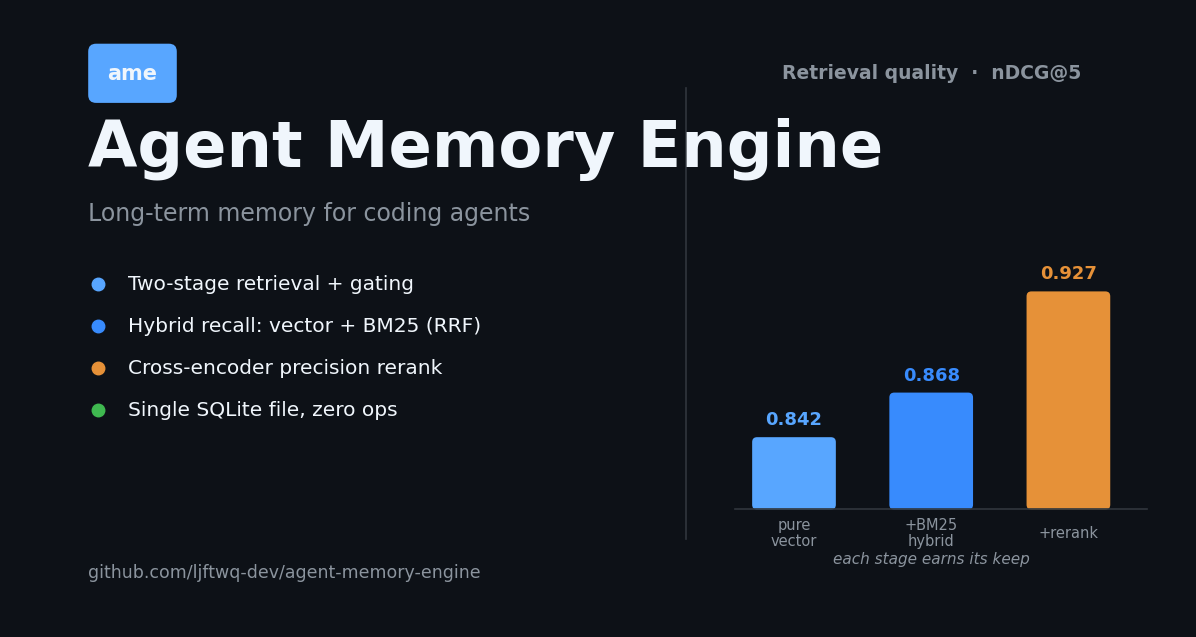

Here is the Python script that generated this plot: (Note: this script raises an exception after producing the figure.)
"""
Agent Memory Engine — social preview card (1200x630).

The image used as the GitHub repo's social preview (Settings -> Social
preview) and as an OG image if a docs/demo site is added later.

Regenerate:
    python docs/make_social_card.py
"""
import os
import matplotlib
matplotlib.use('Agg')
import matplotlib.pyplot as plt
from matplotlib.patches import FancyBboxPatch

plt.rcParams['font.family'] = 'DejaVu Sans'

# GitHub dark palette (pops in social feeds)
BG = '#0d1117'
FG = '#f0f6fc'
MUTED = '#8b949e'
BLUE = '#58a6ff'
BLUE_DEEP = '#388bfd'
ORANGE = '#e69138'
GREEN = '#3fb950'
DIVIDER = '#30363d'

fig, ax = plt.subplots(figsize=(12, 6.3), dpi=100)   # 1200 x 630
ax.set_xlim(0, 120)
ax.set_ylim(0, 63)
ax.axis('off')
fig.patch.set_facecolor(BG)
ax.set_facecolor(BG)
fig.subplots_adjust(left=0.01, right=0.99, top=0.99, bottom=0.01)


def chip(x, y, w, h, fc, text, tc=FG, fs=11, bold=True):
    p = FancyBboxPatch((x, y), w, h,
                       boxstyle='round,pad=0.02,rounding_size=0.8',
                       fc=fc, ec='none')
    ax.add_patch(p)
    ax.text(x + w / 2, y + h / 2, text, ha='center', va='center',
            fontsize=fs, color=tc, weight='bold' if bold else 'normal')


# ===== monogram (top-left) =====
chip(8, 53.5, 9, 6, BLUE, 'ame', fs=15)

# ===== title =====
ax.text(8, 47, 'Agent Memory Engine', fontsize=46, color=FG, weight='bold')
ax.text(8, 41.5, 'Long-term memory for coding agents',
        fontsize=17, color=MUTED)

# ===== features (bullet rows) =====
features = [
    ('Two-stage retrieval + gating', BLUE),
    ('Hybrid recall: vector + BM25 (RRF)', BLUE_DEEP),
    ('Cross-encoder precision rerank', ORANGE),
    ('Single SQLite file, zero ops', GREEN),
]
fy = 35
for text, color in features:
    ax.plot(9, fy, 'o', color=color, markersize=9)
    ax.text(12, fy, text, fontsize=14.5, color=FG, va='center')
    fy -= 4.3

# ===== url (bottom-left) =====
ax.text(8, 5, 'github.com/ljftwq-dev/agent-memory-engine',
        fontsize=12.5, color=MUTED)

# ===== vertical divider =====
ax.plot([69, 69], [9, 55], color=DIVIDER, lw=1.2)

# ===== right side: benchmark mini bar chart =====
ax.text(94, 56, 'Retrieval quality  ·  nDCG@5',
        fontsize=13.5, color=MUTED, ha='center', weight='bold')

labels = ['pure\nvector', '+BM25\nhybrid', '+rerank']
vals = [0.842, 0.868, 0.927]
colors = [BLUE, BLUE_DEEP, ORANGE]
xs = [80, 94, 108]
bw = 8.5
base_y = 12
# baseline
ax.plot([74, 116], [base_y, base_y], color=DIVIDER, lw=1.2)

for x, v, c, lab in zip(xs, vals, colors, labels):
    h = (v - 0.80) * 175          # zoom in on the 0.80-0.95 band
    p = FancyBboxPatch((x - bw / 2, base_y), bw, h,
                       boxstyle='round,pad=0.02,rounding_size=0.5',
                       fc=c, ec='none')
    ax.add_patch(p)
    ax.text(x, base_y + h + 1.8, f'{v:.3f}',
            ha='center', va='center', fontsize=13, color=c, weight='bold')
    ax.text(x, base_y - 2.4, lab, ha='center', va='center',
            fontsize=10.5, color=MUTED, linespacing=1.1)

ax.text(94, 6.5, 'each stage earns its keep',
        fontsize=11, color=MUTED, ha='center', style='italic')

_HERE = os.path.dirname(os.path.abspath(__file__))
out = os.path.join(_HERE, 'images', 'social-card.png')
os.makedirs(os.path.dirname(out), exist_ok=True)
fig.savefig(out, dpi=100, facecolor=BG)
print('saved:', out)
